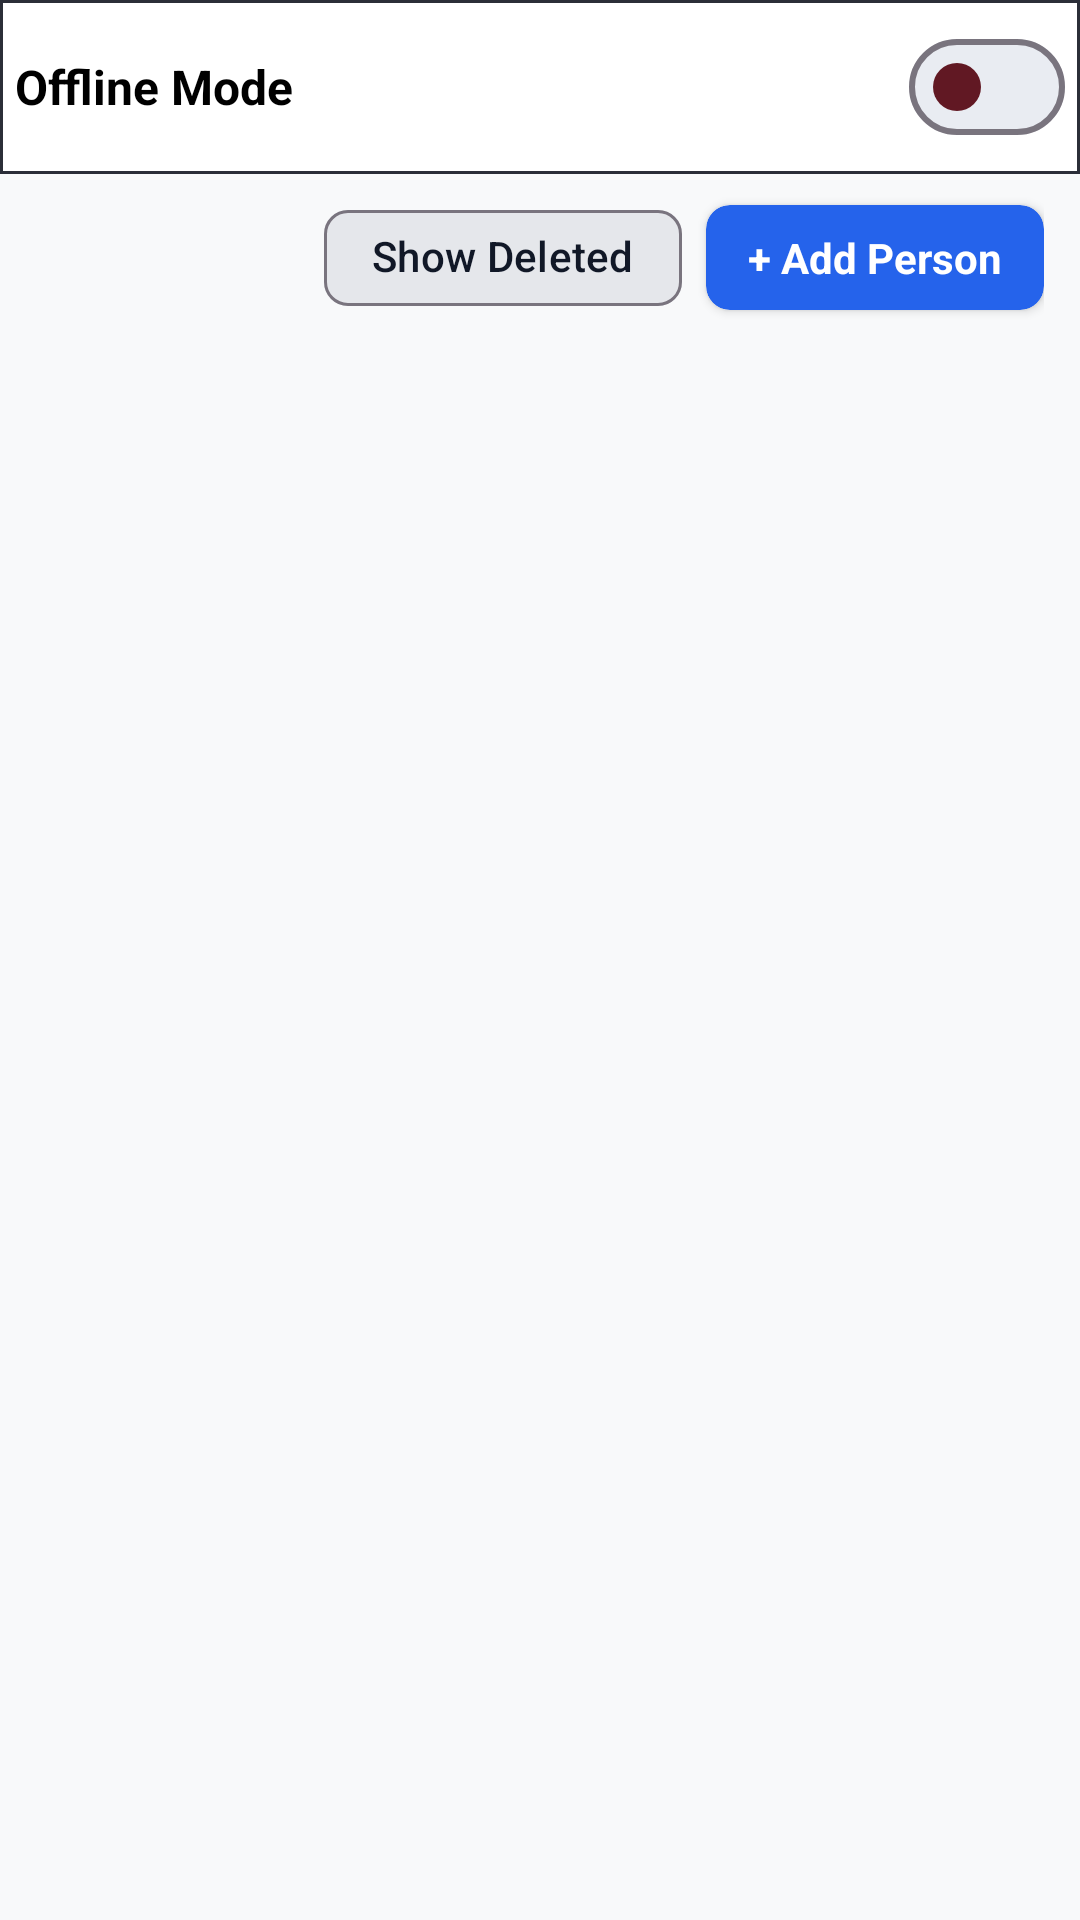

Android layout source for this screen:
<!-- AndroidManifest.xml: application theme Theme.Openingstock -->
<!-- res/layout/fragment_first_tab.xml -->
<?xml version="1.0" encoding="utf-8"?>
<LinearLayout xmlns:android="http://schemas.android.com/apk/res/android"
    xmlns:app="http://schemas.android.com/apk/res-auto"
    xmlns:tools="http://schemas.android.com/tools"
    android:layout_width="match_parent"
    android:layout_height="match_parent"
    android:background="#F8F9FA"
    android:orientation="vertical">

    
    <include
        android:id="@+id/offlineSwitchIncludes"
        layout="@layout/cm_offline_switch"
        android:layout_width="match_parent"
        android:layout_height="wrap_content"
        android:layout_marginVertical="0dp" />

    
    <LinearLayout
        android:layout_width="match_parent"
        android:layout_height="wrap_content"
        android:gravity="center_vertical|end"
        android:paddingHorizontal="12dp"
        android:paddingVertical="4dp">

        <com.google.android.material.chip.Chip
            android:id="@+id/chipShowDeleted"
            style="@style/Widget.Material3.Chip.Filter"
            android:layout_width="wrap_content"
            android:layout_height="wrap_content"
            android:layout_marginEnd="8dp"
            android:checkable="true"
            android:text="Show Deleted"
            android:textColor="#111827"
            app:chipBackgroundColor="#E5E7EB"
            tools:ignore="HardcodedText" />

        <com.google.android.material.card.MaterialCardView
            android:id="@+id/addPersonBtn"
            android:layout_width="wrap_content"
            android:layout_height="wrap_content"
            android:clickable="true"
            android:focusable="true"
            app:cardBackgroundColor="#2563EB"
            app:cardCornerRadius="8dp"
            app:cardElevation="2dp"
            app:strokeWidth="0dp">

            <TextView
                android:layout_width="wrap_content"
                android:layout_height="wrap_content"
                android:paddingHorizontal="14dp"
                android:paddingVertical="8dp"
                android:text="+ Add Person"
                android:textColor="#FFFFFF"
                android:textSize="14sp"
                android:textStyle="bold"
                tools:ignore="HardcodedText" />
        </com.google.android.material.card.MaterialCardView>
    </LinearLayout>

    
    <com.google.android.material.card.MaterialCardView
        android:id="@+id/cardAddPersonForm"
        android:layout_width="match_parent"
        android:layout_height="wrap_content"
        android:layout_marginHorizontal="12dp"
        android:layout_marginVertical="8dp"
        android:visibility="gone"
        app:cardBackgroundColor="#FFFFFF"
        app:cardCornerRadius="16dp"
        app:cardElevation="3dp"
        app:strokeColor="#2563EB"
        app:strokeWidth="1.5dp">

        <LinearLayout
            android:layout_width="match_parent"
            android:layout_height="wrap_content"
            android:orientation="vertical"
            android:padding="16dp">

            <TextView
                android:layout_width="wrap_content"
                android:layout_height="wrap_content"
                android:text="Add New Person"
                android:textColor="#111827"
                android:textSize="16sp"
                android:textStyle="bold"
                tools:ignore="HardcodedText" />

            <com.google.android.material.textfield.TextInputLayout
                style="@style/Widget.Material3.TextInputLayout.OutlinedBox"
                android:layout_width="match_parent"
                android:layout_height="wrap_content"
                android:layout_marginTop="8dp"
                android:hint="@string/first_name">

                <com.google.android.material.textfield.TextInputEditText
                    android:id="@+id/etInlineFirstName"
                    android:layout_width="match_parent"
                    android:layout_height="wrap_content"
                    android:inputType="textCapWords|textPersonName"
                    android:textColor="#111827" />
            </com.google.android.material.textfield.TextInputLayout>

            <com.google.android.material.textfield.TextInputLayout
                style="@style/Widget.Material3.TextInputLayout.OutlinedBox"
                android:layout_width="match_parent"
                android:layout_height="wrap_content"
                android:layout_marginTop="8dp"
                android:hint="@string/lastname">

                <com.google.android.material.textfield.TextInputEditText
                    android:id="@+id/etInlineLastName"
                    android:layout_width="match_parent"
                    android:layout_height="wrap_content"
                    android:inputType="textCapWords|textPersonName"
                    android:textColor="#111827" />
            </com.google.android.material.textfield.TextInputLayout>

            <com.google.android.material.textfield.TextInputLayout
                style="@style/Widget.Material3.TextInputLayout.OutlinedBox"
                android:layout_width="match_parent"
                android:layout_height="wrap_content"
                android:layout_marginTop="8dp"
                android:hint="Phone Number"
                app:prefixText="+91 "
                tools:ignore="HardcodedText">

                <com.google.android.material.textfield.TextInputEditText
                    android:id="@+id/etInlinePhone"
                    android:layout_width="match_parent"
                    android:layout_height="wrap_content"
                    android:inputType="phone"
                    android:maxLength="10"
                    android:textColor="#111827" />
            </com.google.android.material.textfield.TextInputLayout>

            <com.google.android.material.textfield.TextInputLayout
                style="@style/Widget.Material3.TextInputLayout.OutlinedBox"
                android:layout_width="match_parent"
                android:layout_height="wrap_content"
                android:layout_marginTop="8dp"
                android:hint="Description"
                tools:ignore="HardcodedText">

                <com.google.android.material.textfield.TextInputEditText
                    android:id="@+id/etInlineDescription"
                    android:layout_width="match_parent"
                    android:layout_height="wrap_content"
                    android:inputType="textMultiLine"
                    android:maxLines="3"
                    android:textColor="#111827" />
            </com.google.android.material.textfield.TextInputLayout>

            <com.google.android.material.textfield.TextInputLayout
                style="@style/Widget.Material3.TextInputLayout.OutlinedBox"
                android:layout_width="match_parent"
                android:layout_height="wrap_content"
                android:layout_marginTop="8dp"
                android:hint="Email Address"
                tools:ignore="HardcodedText">

                <com.google.android.material.textfield.TextInputEditText
                    android:id="@+id/etInlineEmail"
                    android:layout_width="match_parent"
                    android:layout_height="wrap_content"
                    android:inputType="textEmailAddress"
                    android:textColor="#111827" />
            </com.google.android.material.textfield.TextInputLayout>

            <com.google.android.material.textfield.TextInputLayout
                style="@style/Widget.Material3.TextInputLayout.OutlinedBox"
                android:layout_width="match_parent"
                android:layout_height="wrap_content"
                android:layout_marginTop="8dp"
                android:hint="Website / Link URL"
                tools:ignore="HardcodedText">

                <com.google.android.material.textfield.TextInputEditText
                    android:id="@+id/etInlineLink"
                    android:layout_width="match_parent"
                    android:layout_height="wrap_content"
                    android:inputType="textUri"
                    android:textColor="#111827" />
            </com.google.android.material.textfield.TextInputLayout>

            <com.google.android.material.textfield.TextInputLayout
                style="@style/Widget.Material3.TextInputLayout.OutlinedBox"
                android:layout_width="match_parent"
                android:layout_height="wrap_content"
                android:layout_marginTop="8dp"
                android:hint="Group Name"
                tools:ignore="HardcodedText">

                <com.google.android.material.textfield.TextInputEditText
                    android:id="@+id/etInlineGroup"
                    android:layout_width="match_parent"
                    android:layout_height="wrap_content"
                    android:inputType="textCapWords"
                    android:textColor="#111827" />
            </com.google.android.material.textfield.TextInputLayout>

            <com.google.android.material.button.MaterialButton
                android:id="@+id/btnInlineSubmit"
                android:layout_width="match_parent"
                android:layout_height="48dp"
                android:layout_marginTop="12dp"
                android:text="Save Person"
                android:textColor="#FFFFFF"
                android:textStyle="bold"
                app:backgroundTint="#2563EB"
                app:cornerRadius="10dp"
                tools:ignore="HardcodedText" />

        </LinearLayout>
    </com.google.android.material.card.MaterialCardView>

    
    <include
        android:id="@+id/rvCardListIncludes"
        layout="@layout/rv_card_list"
        android:layout_width="match_parent"
        android:layout_height="wrap_content"
        android:layout_marginVertical="0dp" />

</LinearLayout>
<!-- res/layout/cm_offline_switch.xml (included above) -->
<?xml version="1.0" encoding="utf-8"?>
<com.google.android.material.card.MaterialCardView
    xmlns:android="http://schemas.android.com/apk/res/android"
    xmlns:app="http://schemas.android.com/apk/res-auto"
    xmlns:tools="http://schemas.android.com/tools"
    android:layout_width="match_parent"
    android:layout_height="wrap_content"
    app:cardBackgroundColor="@color/white"
    app:cardCornerRadius="0dp"
    app:strokeColor="#2B2E38"
    app:strokeWidth="1dp">

    <LinearLayout
        android:layout_width="match_parent"
        android:layout_height="wrap_content"
        android:gravity="center_vertical"
        android:orientation="horizontal"
        android:padding="5dp">

        <LinearLayout
            android:layout_width="0dp"
            android:layout_height="wrap_content"
            android:layout_weight="1"
            android:orientation="vertical">

            <TextView
                android:id="@+id/tvModeTitle"
                android:layout_width="wrap_content"
                android:layout_height="wrap_content"
                android:text="Offline Mode"
                android:textColor="@color/black"
                android:textSize="16sp"
                android:textStyle="bold"
                tools:ignore="HardcodedText" />

        </LinearLayout>

        
        <com.google.android.material.materialswitch.MaterialSwitch
            android:id="@+id/switchOfflineMode"
            android:layout_width="wrap_content"
            android:layout_height="wrap_content"
            app:thumbTint="@color/color_maroon"
            app:trackTint="@color/light_1" />

    </LinearLayout>
</com.google.android.material.card.MaterialCardView>
<!-- res/layout/rv_card_list.xml (included above) -->
<?xml version="1.0" encoding="utf-8"?>
<androidx.constraintlayout.widget.ConstraintLayout xmlns:android="http://schemas.android.com/apk/res/android"
    xmlns:app="http://schemas.android.com/apk/res-auto"
    android:layout_width="match_parent"
    android:layout_height="wrap_content">

    <androidx.cardview.widget.CardView
        android:layout_width="match_parent"
        android:layout_height="wrap_content"
        app:cardBackgroundColor="#00000000"
        app:cardElevation="0dp"
        app:layout_constraintTop_toTopOf="parent">

        <androidx.recyclerview.widget.RecyclerView
            android:id="@+id/rvCardsList"
            android:layout_width="match_parent"
            android:layout_height="wrap_content"
            android:nestedScrollingEnabled="false" />
    </androidx.cardview.widget.CardView>

</androidx.constraintlayout.widget.ConstraintLayout>
<!-- resources referenced by this layout -->
<resources>
  <color name="black">#FF000000</color>
  <color name="color_maroon">#611823</color>
  <color name="light_1">#e9ecf2</color>
  <color name="white">#FFFFFFFF</color>
  <string name="first_name">First Name</string>
  <string name="lastname">Last Name</string>
  <style name="Theme.Openingstock" parent="Base.Theme.Openingstock" />
  <style name="Base.Theme.Openingstock" parent="Theme.Material3.DayNight.NoActionBar">
          
          
      </style>
</resources>
